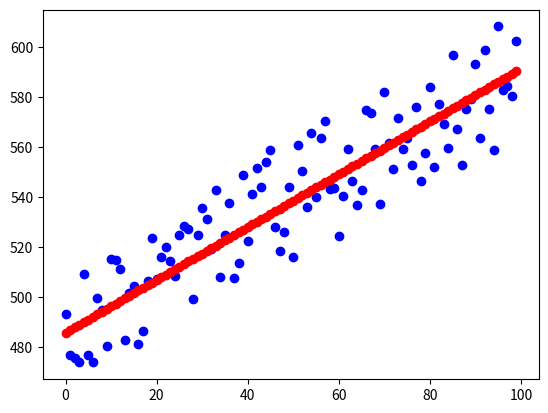

The script that saved this image:
# -*- coding: utf-8 -*-
"""
Created on Sat Nov 25 14:53:21 2017

[redacted]
"""

import matplotlib.pyplot as plt
import numpy as np
import random

def linierRegression(x, theta):
    """
    Performs simple linier regression
    """
    return np.dot(x, theta)

def regressionGradient(x, h, y, m):
    x_trans = x.transpose()
    deviation = h - y
    return np.dot(x_trans, deviation) / m

def squareloss(guess, correct):
    diff = guess - correct
    cost = np.multiply(diff, diff)
    return np.average(cost)

def loss(guess, correct):
    diff = guess - correct
    return np.average(np.abs(diff))

def generate_samples(m):
    """
    Generates sample data (input and output)
    Supervised learning.
    """
    b = random.randint(100, 500)
    x_data = np.array([np.ones(m), np.arange(m)])
    y_data = np.array([i + b + random.random() * 50 for i in range(m)])
    return x_data.transpose(), y_data

def gradient_descent(x, y, alpha, theta, m, iterations):
    """
    Gradient descent implementation for linear regression.
    """
    for i in range(iterations):
        h = linierRegression(x, theta)
        gradient = regressionGradient(x, h, y, m)
        theta = theta - alpha * gradient
        if i%1000 == 0:
            print("iter: {0} sqrloss: {1} loss: {2}".format(i,squareloss(h,y), loss(h,y)))
    return theta

m = 100
x, y = generate_samples(m)
alpha = 0.0005

# Blue: samples
plt.plot(x[:,1], y, 'bo')

# Initial theta.
theta = np.array([1, 1])
# Descent down
theta = gradient_descent(x, y, alpha, theta, m, 40000)

# Generate our best hypothesis line and plot
h = np.dot(x, theta)
plt.plot(x[:,1], h, 'ro')

# Show all plots
plt.show()
